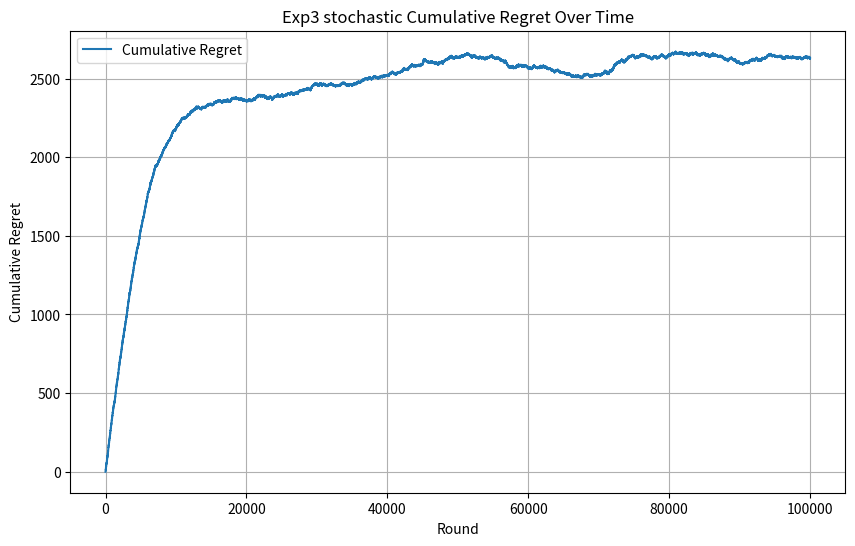

Source code (Python):
import math
import matplotlib.pyplot as plt
import random
import numpy as np

class stochastic_Exp3:
    def __init__(self, learning_rate, n_arms):
        self.learning_rate = learning_rate
        self.n_arms = n_arms
        self.weights = np.ones(n_arms)
        self.arm_means = np.random.binomial(0.1, 0.9, n_arms)

    def finding_probability_distributions(self):
        n_arms = len(self.weights)
        total_weight = sum(self.weights)
        probs = np.zeros(n_arms)
        for arm in range(self.n_arms):
            first_term = (1 - self.learning_rate) * (self.weights[arm] / total_weight)
            second_term = (self.learning_rate / n_arms)
            update_rule_for_arm = first_term + second_term
            probs[arm] = update_rule_for_arm
        return probs
    
    def select_arm(self):
        probs = self.finding_probability_distributions()
        action_chosen = np.random.choice(n_arms, p=probs)
        return action_chosen
    
    def assign_reward(self, chosen_arm):
        best_arm = np.argmax(self.arm_means)
        probablity = random.random()
        reward = 0
        if chosen_arm == best_arm:
            if probablity < 0.7:
                reward += 1
            else:
                reward += 0
        else:
            if probablity < 0.3:
                reward += 1
            else:
                reward += 0
        return reward
    
    def update(self, chosen_arm, reward):
        probs = self.finding_probability_distributions()
        if probs[chosen_arm] > 0:
            reward_estimate = reward / probs[chosen_arm]
        else:
            reward_estimate = 0
        growth_factor = math.exp((self.learning_rate / n_arms) * reward_estimate)
        self.weights[chosen_arm] *= growth_factor

n_arms = 10
n_rounds = 100000
learning_rate = 0.01

stochasticExp3Environment = stochastic_Exp3(learning_rate, n_arms)
regret = []
cumulative_reward = 0

for t in range(n_rounds):
    chosen_arm = stochasticExp3Environment.select_arm()
    reward = stochasticExp3Environment.assign_reward(chosen_arm)
    stochasticExp3Environment.update(chosen_arm, reward)
    
    cumulative_reward += reward
    optimal_reward = (t + 1) * 0.7
    regret.append(optimal_reward - cumulative_reward) 

plt.figure(figsize=(10, 6))
plt.plot(regret, label="Cumulative Regret")
plt.xlabel("Round")
plt.ylabel("Cumulative Regret")
plt.title("Exp3 stochastic Cumulative Regret Over Time")
plt.legend()
plt.grid(True)
plt.show()